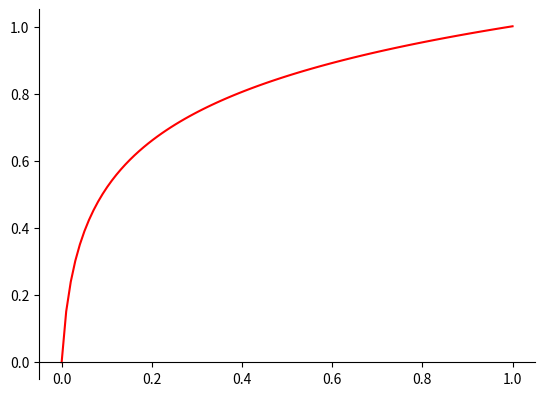

Recreate this plot in Python.
import matplotlib.pyplot as plt
import numpy as np

# 100 linearly spaced numbers
x = np.linspace(0, 1, 100)


# the function
def scale(val): return 0.5*np.log10(val + 0.01) + 1


# calculation of the function
y = scale(x)


# setting the axes at the centre
fig = plt.figure()
ax = fig.add_subplot(1, 1, 1)
# ax.spines['left'].set_position('center')
ax.spines['bottom'].set_position('zero')
ax.spines['right'].set_color('none')
ax.spines['top'].set_color('none')
ax.xaxis.set_ticks_position('bottom')
ax.yaxis.set_ticks_position('left')

# plot the function
plt.plot(x, y, 'r')

# show the plot
plt.show()
